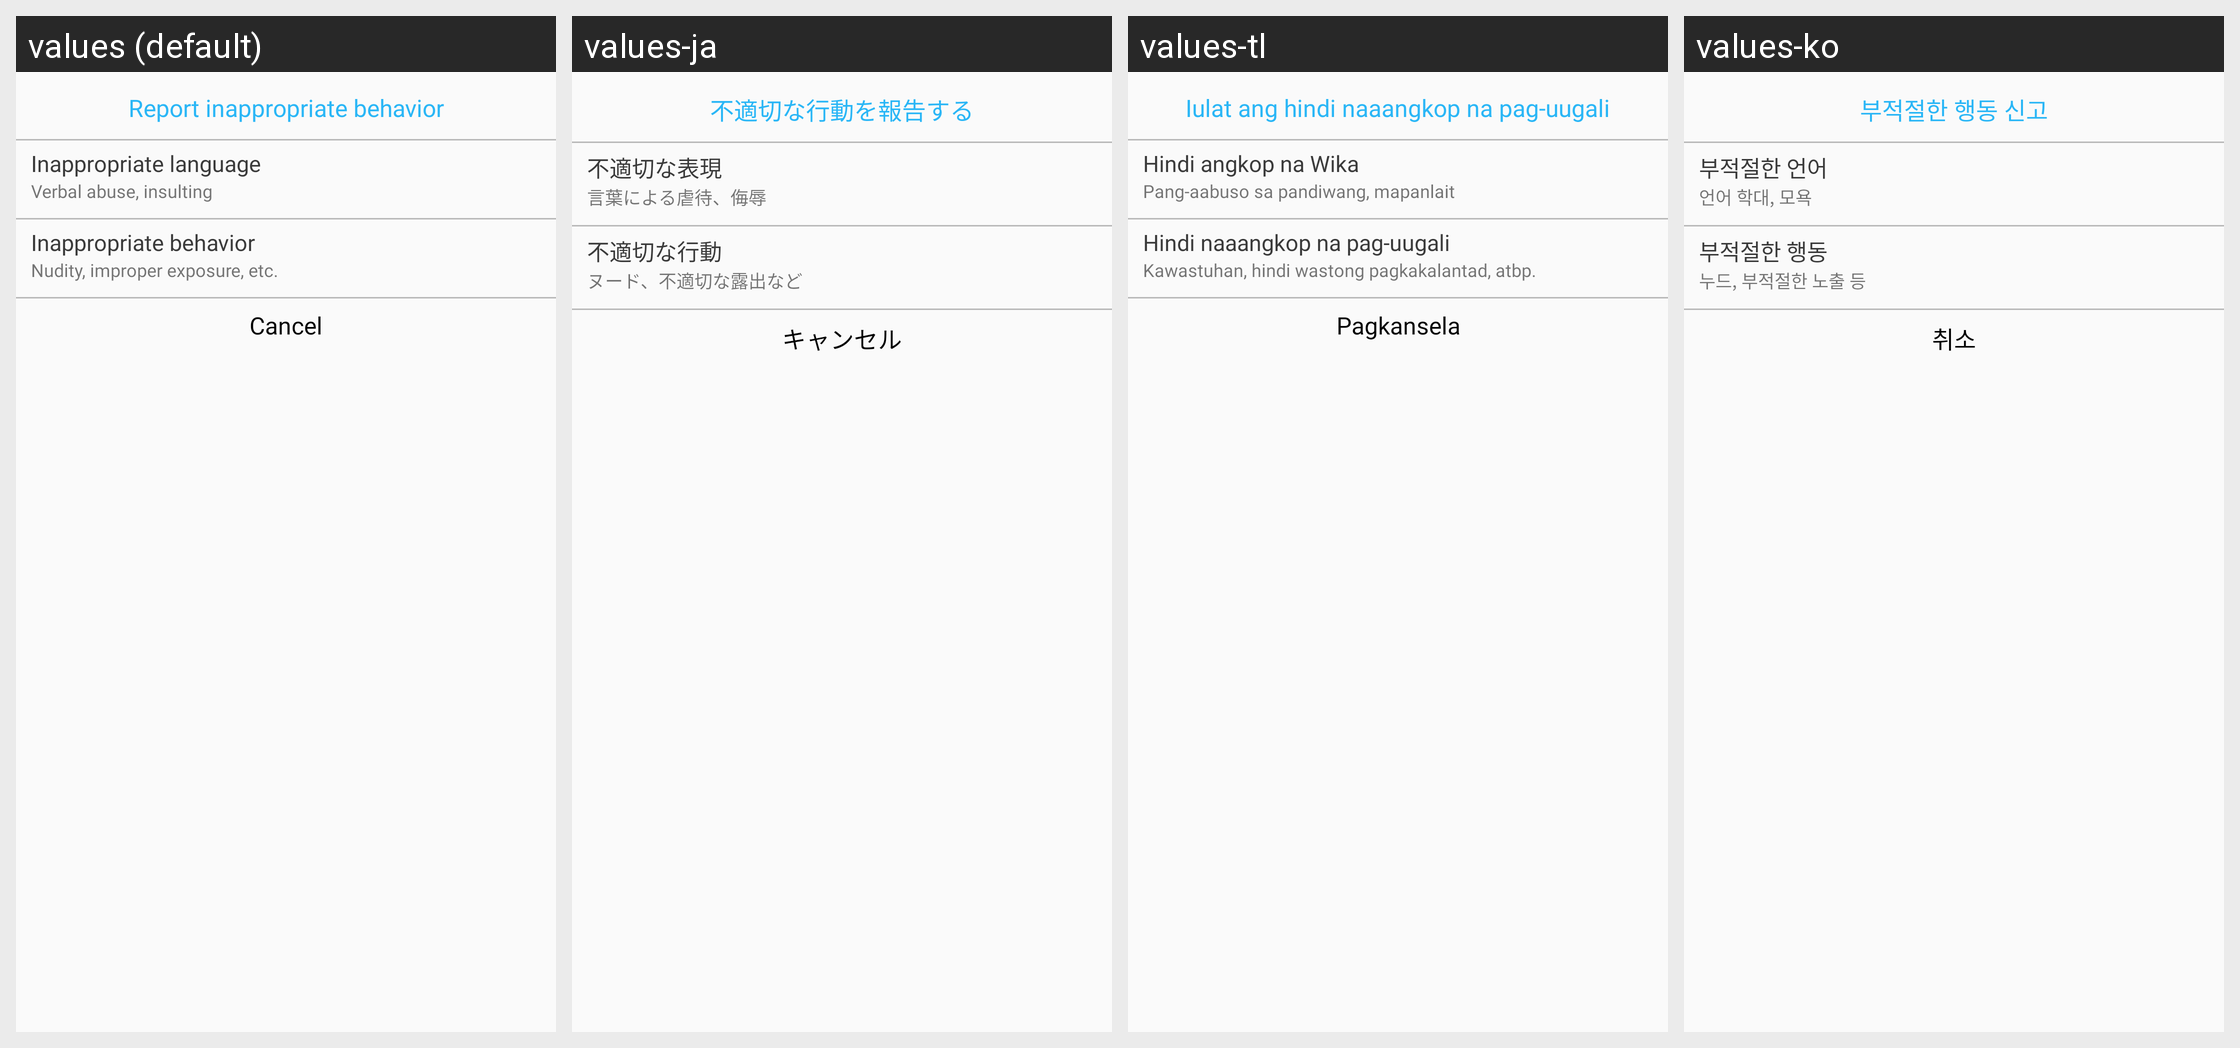

For this localized Android screen grid, give each drawn string resource with its value in every locale shown.
Android screen res/layout/dialog_report.xml rendered under 4 locales, left to right: values (default), values-ja, values-tl, values-ko. Device: Nexus 5 (rendered at 1080×1920; each locale shown at half size, 540×960, under a caption strip naming it); theme AppTheme.
Other locales in the repository, not shown: values-ar, values-de, values-fr, values-hi, values-it, values-ro, values-ru, values-tr, values-zh-rCN, values-zh-rTW.
Strings drawn on this screen, with the default value and each locale's value (text and hints the layout hard-codes, and strings that could not be matched under every locale, appear in the picture but are not listed):

id_109
  values: Report inappropriate behavior
  values-ja: 不適切な行動を報告する
  values-tl: Iulat ang hindi naaangkop na pag-uugali
  values-ko: 부적절한 행동 신고

id_110
  values: Inappropriate language
  values-ja: 不適切な表現
  values-tl: Hindi angkop na Wika
  values-ko: 부적절한 언어

id_111
  values: Verbal abuse, insulting
  values-ja: 言葉による虐待、侮辱
  values-tl: Pang-aabuso sa pandiwang, mapanlait
  values-ko: 언어 학대, 모욕

id_112
  values: Inappropriate behavior
  values-ja: 不適切な行動
  values-tl: Hindi naaangkop na pag-uugali
  values-ko: 부적절한 행동

id_120
  values: Nudity, improper exposure, etc.
  values-ja: ヌード、不適切な露出など
  values-tl: Kawastuhan, hindi wastong pagkakalantad, atbp.
  values-ko: 누드, 부적절한 노출 등

id_121
  values: Cancel
  values-ja: キャンセル
  values-tl: Pagkansela
  values-ko: 취소
